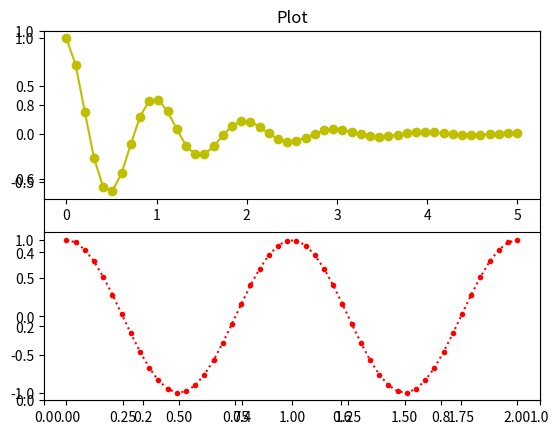

This chart was generated by the following Python code:
#matplotlib : 시각화를 위한 패키지. 여러 서브패키지를 갖고 있다.
import matplotlib as mpl
import matplotlib.pylab as plt
import numpy as np

plt.title('Plot')
# 라인플롯 기본
# plt.plot([10,20,30,40],[1,4,9,16],'bD-.')                       #b:blue,....
# plt.ylim(-10,30)
# plt.xlim(0,50)
# x=np.linspace(-np.pi,np.pi,256)
# c=np.cos(x)
# plt.plot(x,c)
# plt.xticks([-np.pi,-np.pi/2,0,np.pi/2,np.pi]['a','b','c','d','e'])
# plt.yticks([-1,0,1],['low','zreo','high'])


#여러 선 그리기
# t=np.arange(0.,5.,0.2)
# plt.plot(t,t,'r--',t,0.5*t**2,'bs:',t,0.2*t**3,'g^-')

# x=np.linspace(-np.pi,np.pi,256)
# c,s = np.cos(x),np.sin(x)
# plt.plot(x,c,ls='--',label = 'cosine')                          # ls= : 라인 정보,label =:범례 정보
# plt.plot(x,s,ls=':',label = 'sine')
# plt.legend(loc =5)
# #plt.legend()   디폴트(best==>loc =0):가장 적절한 위치에 범례 출력, 0~10까지 지정 가능
#
# plt.xlabel('xlabel')            # x축 이름
# plt.ylabel('ylabel')            # Y축 이름
# plt.show()
#
# # matplotlib :  figure, axis, axes 객체로 구성
# # figure ;  1개 이상의  axes로 구성
# # axes : 1개 이상의 axis로 구성(화면 분할 가능)


# f1=plt.figure(figsize=(10,2))            #그림의 크기
# plt.plot(np.random.randn(100))

f1=plt.figure(1)
# plt.plot([1,2,3,4],'ro:')

f2 = plt.gcf()                             #plt.gcf() : 이전의 figure에 대한 복사
print(f1,id(f1))
print(f2,id(f2))                             #f1의 복사본으로 주소도 id도 동일

# 화면 나누기 (subplot)
x1=np.linspace(0.0,5.0)
x2=np.linspace(0.0,2.0)
y1=np.cos(2*np.pi*x1)*np.exp(-x1)
y2=np.cos(2*np.pi*x2)

plt.subplot(2,1,1)                              #subplot(2,1,1) : 열=>2개창,행=>1개창, 첫번째 창
plt.plot(x1,y1,'yo-' )

plt.subplot(2,1,2)                              #subplot(2,1,1) : 열=>2개창,행=>1개창, 두번째 창
plt.plot(x2,y2,'r.:')

# print(x1)
plt.show()




















































































































































































































